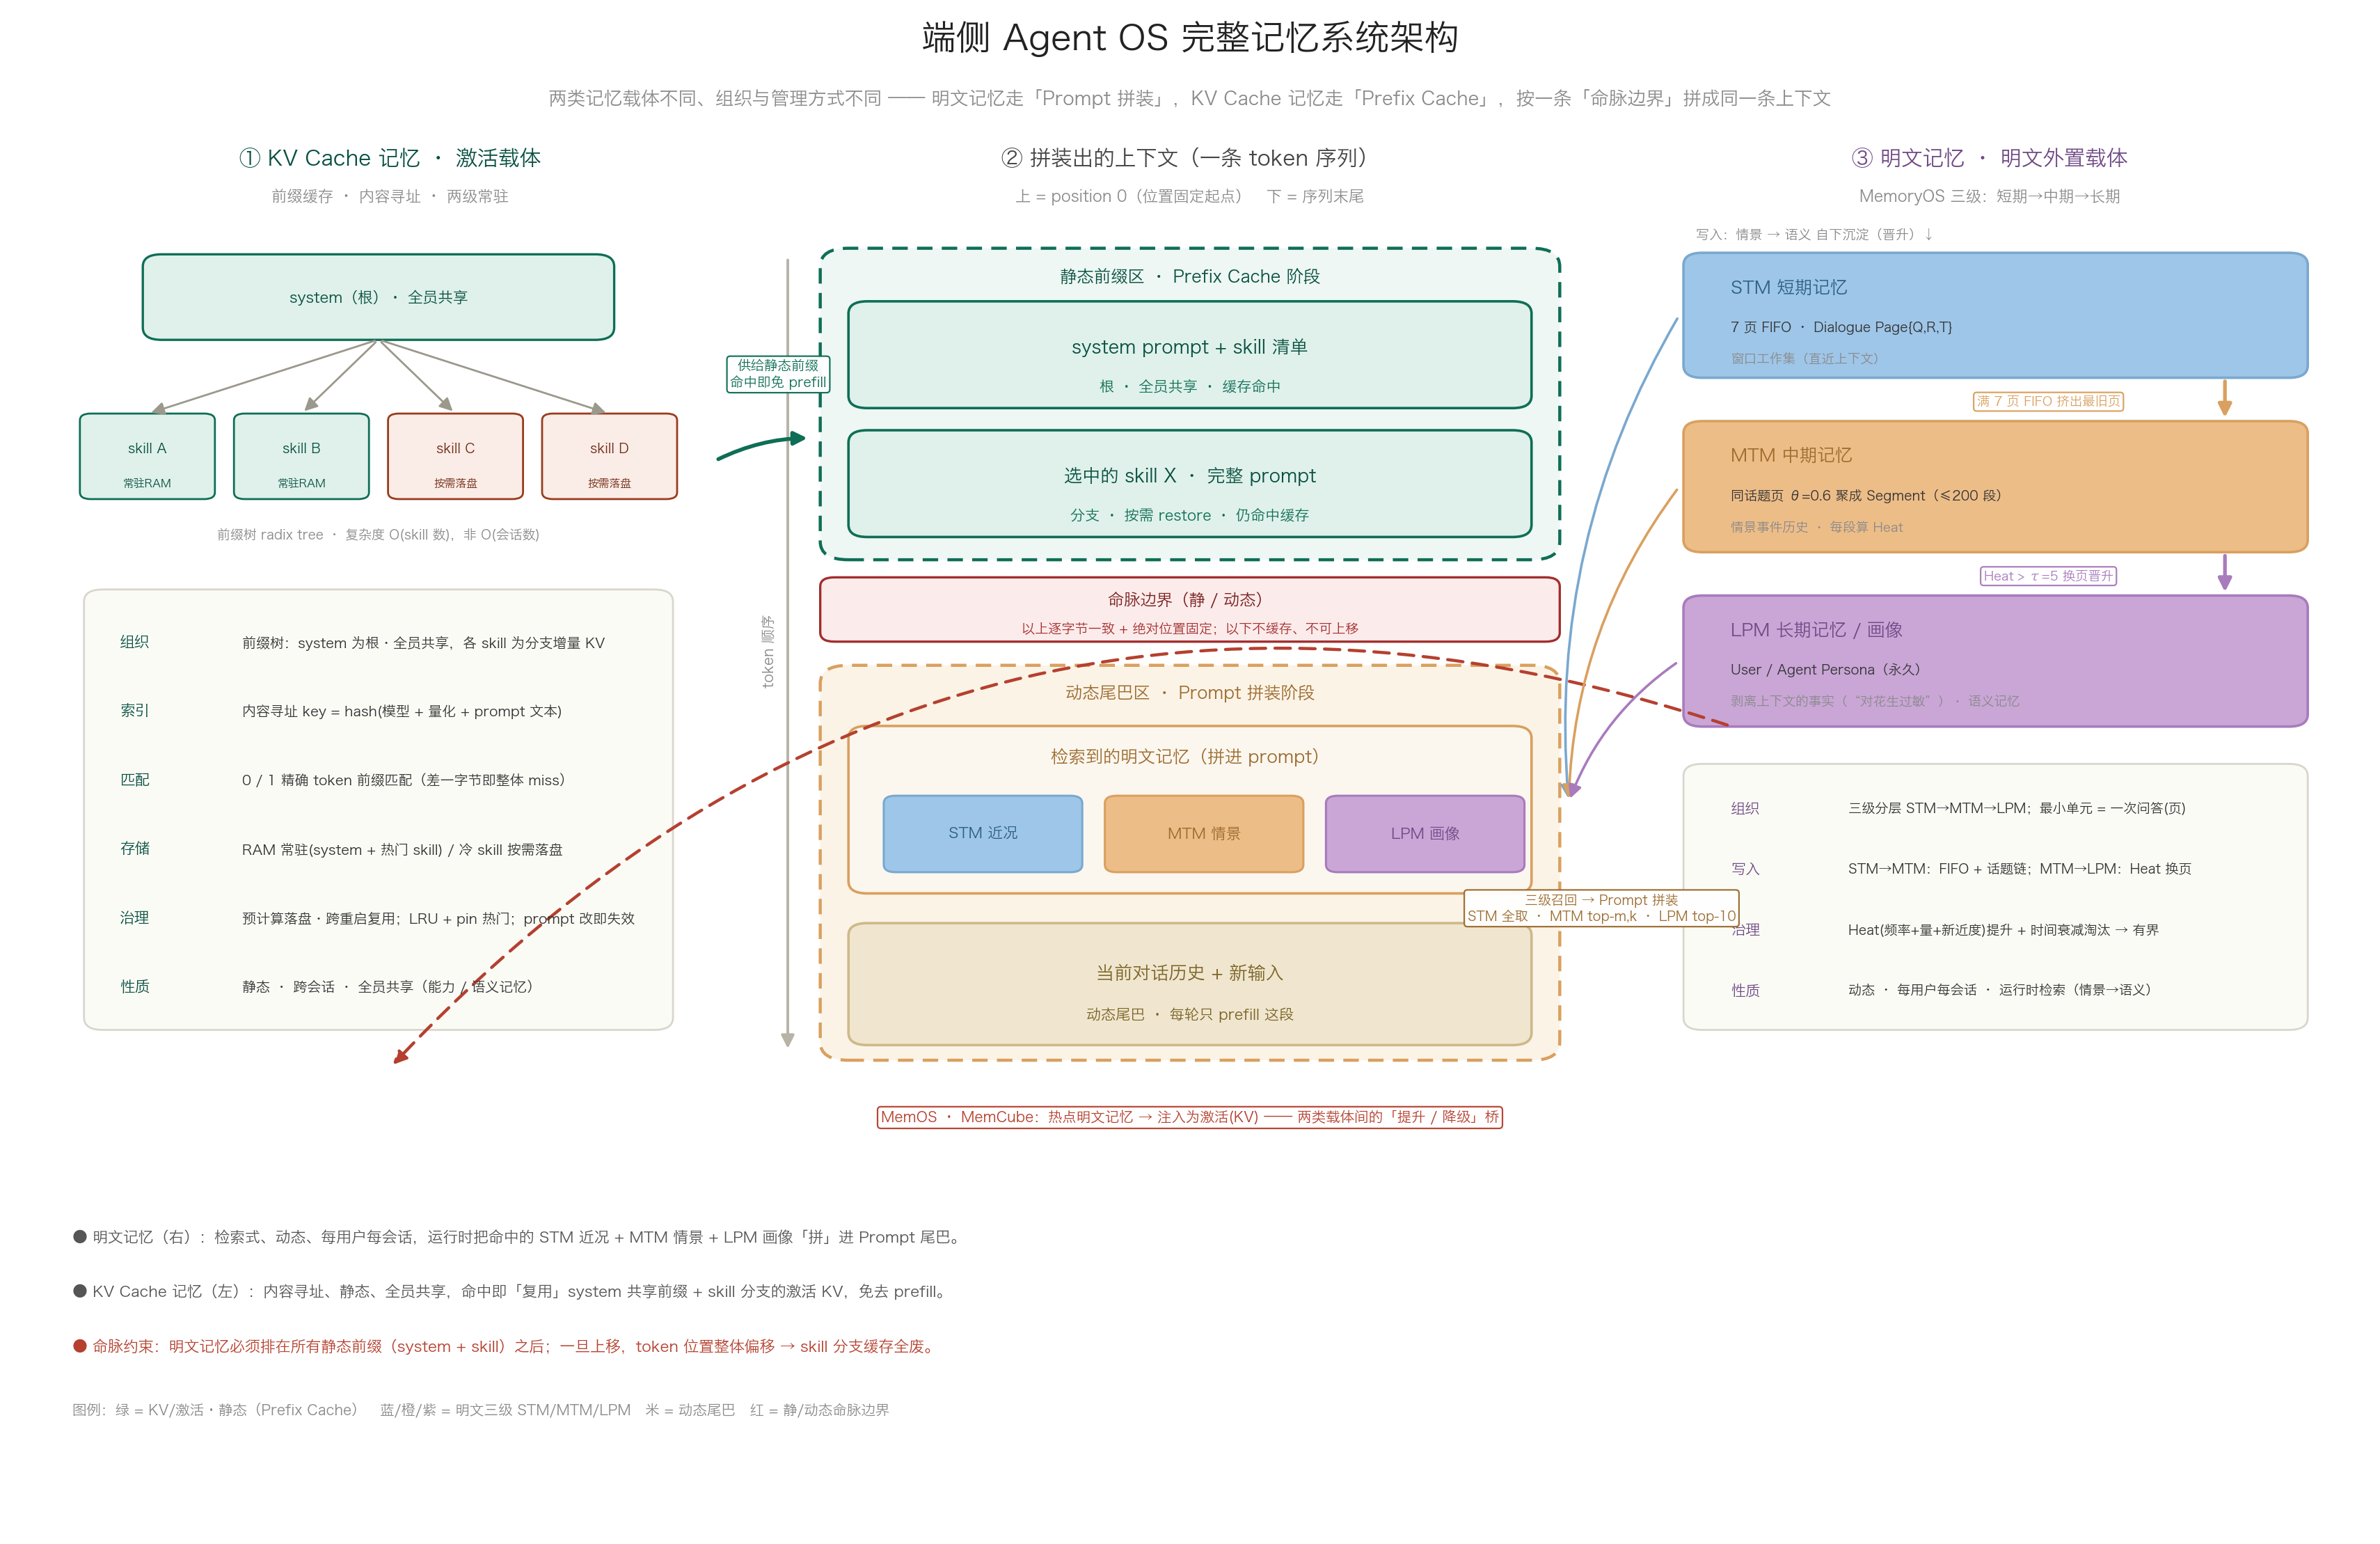

This figure's Python source:
#!/usr/bin/env python3
# -*- coding: utf-8 -*-
"""
端侧 Agent OS 完整记忆系统架构图（统合两篇调研：明文记忆系统 + Prefix Cache 笔记）。

一句话主旨：Agent 记忆按「载体」分两类，组织与管理方式完全不同，
但最终拼接成同一条上下文（token 序列），中间隔着一条「命脉边界」：

  ┌ 静态前缀区  ── KV Cache 记忆（激活载体）── Prefix Cache 阶段 ┐
  │   system prompt + skill 清单（根，全员共享，位置固定）        │
  │   选中的 skill X · 完整 prompt（分支，按需 restore）          │
  ├ 命脉边界：以上逐字节一致 + 绝对位置固定；以下不缓存、不可上移 ┤
  │   检索到的明文记忆（STM 近况 + MTM 情景 + LPM 画像）          │
  │   当前对话历史 + 新输入（动态尾巴，每轮只 prefill 这段）       │
  └ 动态尾巴区  ── 明文记忆（明文外置载体）── Prompt 拼装 阶段 ──┘

左栏 = KV Cache 记忆的组织/管理：前缀树(system 根 + skill 分支) + 内容寻址 + 两级常驻。
右栏 = 明文记忆的组织/管理：MemoryOS 三级 STM→MTM→LPM（短/中/长期），细粒度展开。
底部桥：MemOS MemCube 把「热点明文记忆」提升注入为「激活(KV)」，接通两类载体。

数据来源:
  MemoryOS (arXiv 2506.06326, EMNLP 2025 Oral) —— STM 7 页 / θ=0.6 / Heat / τ=5 / top-m,k
  MemOS    (arXiv 2507.03724) —— MemCube 三型记忆（参数/激活/明文）与提升/降级
  Mem0     (arXiv 2504.19413) —— 扁平向量库 + LLM 抽取整合
  prefix-cache-agent-notes.md —— 前缀树缓存、内容寻址、命脉约束、两级常驻

运行:
    pip install matplotlib
    python memory-system-arch.py
输出: 脚本所在目录下 memory-system-arch.png / .svg
"""

import os
import matplotlib
matplotlib.use("Agg")
import matplotlib.pyplot as plt
from matplotlib.patches import FancyBboxPatch, FancyArrowPatch

matplotlib.rcParams["font.sans-serif"] = [
    "Hiragino Sans GB", "STHeiti", "Heiti TC", "Arial Unicode MS", "PingFang HK",
    "Microsoft YaHei", "SimHei", "PingFang SC", "Noto Sans CJK SC",
    "Source Han Sans SC", "WenQuanYi Zen Hei", "sans-serif",
]
matplotlib.rcParams["axes.unicode_minus"] = False
matplotlib.rcParams["svg.fonttype"] = "none"

# ----- 配色（与 memoryos-arch / memory-lifecycle / memory-taxonomy 一致）-----
C_KV    = "#dff1ea"; E_KV   = "#0f6e56"; T_KV  = "#085041"   # KV/静态（绿）
C_STM   = "#9ec6e8"; E_STM  = "#7aa8cf"; T_STM = "#2f5f86"   # 短期（蓝）
C_MTM   = "#edbd88"; E_MTM  = "#d9a05f"; T_MTM = "#9c6b2e"   # 中期（橙）
C_LPM   = "#c9a6d6"; E_LPM  = "#a87bbd"; T_LPM = "#6f4a86"   # 长期画像（紫）
C_DYN   = "#f0e6cf"; E_DYN  = "#cdb98a"; T_DYN = "#7a6326"   # 动态尾巴（米）
C_DISK  = "#faece7"; E_DISK = "#993c1d"; T_DISK= "#712b13"   # 落盘冷分支（陶土）
C_BND   = "#a32d2d"; C_BNDF = "#fcebeb"                       # 命脉边界（红）
C_PANEL = "#fbfbf6"; E_PANEL= "#d9d6cc"
C_TXT   = "#333333"; C_MUTED= "#8a8a8a"; C_HOT = "#b5402f"
C_STATBG= "#eef7f3"; C_DYNBG = "#fbf3e6"

fig, ax = plt.subplots(figsize=(17.2, 11.2))
ax.set_xlim(0, 100)
ax.set_ylim(0, 100)
ax.axis("off")


def box(x, y, w, h, color, ec=E_PANEL, lw=1.2, r=0.8, ls="-", z=2, alpha=1.0):
    ax.add_patch(FancyBboxPatch((x, y), w, h,
                                boxstyle=f"round,pad=0.02,rounding_size={r}",
                                facecolor=color, edgecolor=ec, linewidth=lw,
                                linestyle=ls, zorder=z, alpha=alpha))


def txt(x, y, s, fs=8.6, color=C_TXT, bold=False, ha="left", va="center", z=5):
    ax.text(x, y, s, ha=ha, va=va, fontsize=fs, color=color,
            fontweight="bold" if bold else "normal", zorder=z)


def arrow(x0, y0, x1, y1, color="#666", lw=1.8, style="-|>", rad=0.0, z=4, ls="-"):
    ax.add_patch(FancyArrowPatch((x0, y0), (x1, y1), arrowstyle=style,
                                 mutation_scale=14, color=color, linewidth=lw,
                                 linestyle=ls,
                                 connectionstyle=f"arc3,rad={rad}", zorder=z,
                                 shrinkA=2, shrinkB=2))


def alabel(x, y, s, color, fs=7.6, z=7):
    ax.text(x, y, s, ha="center", va="center", fontsize=fs, color=color, zorder=z,
            bbox=dict(boxstyle="round,pad=0.24", fc="white", ec=color, lw=0.8, alpha=0.96))


# ===================== 标题 =====================
ax.text(50, 97.6, "端侧 Agent OS 完整记忆系统架构", ha="center", fontsize=18,
        fontweight="bold", color="#222")
ax.text(50, 94.0,
        "两类记忆载体不同、组织与管理方式不同 —— 明文记忆走「Prompt 拼装」，KV Cache 记忆走「Prefix Cache」，"
        "按一条「命脉边界」拼成同一条上下文",
        ha="center", fontsize=9.6, color=C_MUTED)

# ===================== 三栏列头 =====================
ax.text(16,  90.0, "① KV Cache 记忆 · 激活载体", ha="center", fontsize=11,
        fontweight="bold", color=T_KV)
ax.text(16,  87.6, "前缀缓存 · 内容寻址 · 两级常驻", ha="center", fontsize=8.0, color=C_MUTED)
ax.text(50,  90.0, "② 拼装出的上下文（一条 token 序列）", ha="center", fontsize=11,
        fontweight="bold", color="#444")
ax.text(50,  87.6, "上 = position 0（位置固定起点）　下 = 序列末尾", ha="center",
        fontsize=8.0, color=C_MUTED)
ax.text(84,  90.0, "③ 明文记忆 · 明文外置载体", ha="center", fontsize=11,
        fontweight="bold", color=T_LPM)
ax.text(84,  87.6, "MemoryOS 三级：短期→中期→长期", ha="center", fontsize=8.0, color=C_MUTED)

# ===================================================================
# 中栏 —— 拼装出的上下文（两区 + 命脉边界）
# ===================================================================
CX0, CW = 35.5, 29.0     # 中栏 x 起点 / 宽
ccx = CX0 + CW / 2

# --- 静态前缀区 背景 ---
box(CX0 - 1.2, 64.0, CW + 2.4, 20.5, C_STATBG, ec=E_KV, lw=1.6, r=1.2, ls=(0, (5, 3)), z=1)
txt(ccx, 82.6, "静态前缀区 · Prefix Cache 阶段", fs=8.8, bold=True, ha="center", color=T_KV)

# B1 system + 清单
box(CX0, 74.0, CW, 7.0, C_KV, ec=E_KV, lw=1.3)
txt(ccx, 78.0, "system prompt + skill 清单", fs=9.4, bold=True, ha="center", color=T_KV)
txt(ccx, 75.4, "根 · 全员共享 · 缓存命中", fs=7.6, ha="center", color=E_KV)

# B2 选中 skill
box(CX0, 65.5, CW, 7.0, C_KV, ec=E_KV, lw=1.3)
txt(ccx, 69.5, "选中的 skill X · 完整 prompt", fs=9.4, bold=True, ha="center", color=T_KV)
txt(ccx, 66.9, "分支 · 按需 restore · 仍命中缓存", fs=7.6, ha="center", color=E_KV)

# --- 命脉边界 ---
box(CX0 - 1.2, 58.6, CW + 2.4, 4.2, C_BNDF, ec=C_BND, lw=1.2, r=0.6)
txt(ccx, 61.3, "命脉边界（静 / 动态）", fs=8.4, bold=True, ha="center", color="#791f1f")
txt(ccx, 59.4, "以上逐字节一致 + 绝对位置固定；以下不缓存、不可上移", fs=6.9, ha="center", color=C_BND)

# --- 动态尾巴区 背景 ---
box(CX0 - 1.2, 31.0, CW + 2.4, 26.0, C_DYNBG, ec=E_MTM, lw=1.6, r=1.2, ls=(0, (5, 3)), z=1)
txt(ccx, 55.2, "动态尾巴区 · Prompt 拼装阶段", fs=8.8, bold=True, ha="center", color=T_MTM)

# B3 检索到的明文记忆（含三色 chip）
box(CX0, 42.0, CW, 11.0, "#fbf7ef", ec=E_MTM, lw=1.3)
txt(ccx, 51.0, "检索到的明文记忆（拼进 prompt）", fs=9.0, bold=True, ha="center", color=T_MTM)
chip_w = 8.4
for i, (lbl, fc, ec, tc) in enumerate([
        ("STM 近况", C_STM, E_STM, T_STM),
        ("MTM 情景", C_MTM, E_MTM, T_MTM),
        ("LPM 画像", C_LPM, E_LPM, T_LPM)]):
    cxp = CX0 + 1.5 + i * (chip_w + 1.0)
    box(cxp, 43.4, chip_w, 5.0, fc, ec=ec, lw=1.1, r=0.5)
    txt(cxp + chip_w / 2, 45.9, lbl, fs=7.8, bold=True, ha="center", color=tc)

# B4 当前对话尾巴
box(CX0, 32.0, CW, 8.0, C_DYN, ec=E_DYN, lw=1.3)
txt(ccx, 36.7, "当前对话历史 + 新输入", fs=9.4, bold=True, ha="center", color=T_DYN)
txt(ccx, 34.0, "动态尾巴 · 每轮只 prefill 这段", fs=7.6, ha="center", color=T_DYN)

# token 顺序标记
arrow(CX0 - 2.6, 84.0, CX0 - 2.6, 31.5, color="#b7b3a6", lw=1.4, style="-|>", z=3)
ax.text(CX0 - 3.4, 58, "token 顺序", rotation=90, ha="center", va="center",
        fontsize=7.4, color=C_MUTED, zorder=3)

# ===================================================================
# 左栏 —— KV Cache 记忆：组织 / 管理
# ===================================================================
LX0, LW = 1.5, 28.0
lcx = LX0 + LW / 2

# 迷你前缀树
box(LX0 + 4.0, 78.5, LW - 8.0, 5.6, C_KV, ec=E_KV, lw=1.2)
txt(lcx, 81.3, "system（根）· 全员共享", fs=7.8, bold=True, ha="center", color=T_KV)
leaves = [("skill A", C_KV, E_KV, T_KV, "常驻RAM"),
          ("skill B", C_KV, E_KV, T_KV, "常驻RAM"),
          ("skill C", C_DISK, E_DISK, T_DISK, "按需落盘"),
          ("skill D", C_DISK, E_DISK, T_DISK, "按需落盘")]
lw_leaf, gap = 5.7, 0.85
total = len(leaves) * lw_leaf + (len(leaves) - 1) * gap
x_start = lcx - total / 2
for i, (nm, fc, ec, tc, tag) in enumerate(leaves):
    lx = x_start + i * (lw_leaf + gap)
    arrow(lcx, 78.5, lx + lw_leaf / 2, 73.6, color="#9b988c", lw=1.0, rad=0.0, z=3)
    box(lx, 68.0, lw_leaf, 5.6, fc, ec=ec, lw=1.0, r=0.45)
    txt(lx + lw_leaf / 2, 71.3, nm, fs=6.9, bold=True, ha="center", color=tc)
    txt(lx + lw_leaf / 2, 69.0, tag, fs=5.7, ha="center", color=tc)
txt(lcx, 65.6, "前缀树 radix tree · 复杂度 O(skill 数)，非 O(会话数)",
    fs=6.8, ha="center", color=C_MUTED)

# 管理要点
box(LX0 + 1.5, 33.0, LW - 3.0, 29.0, C_PANEL, ec=E_PANEL, lw=1.0)
kv_lines = [
    ("组织", "前缀树：system 为根·全员共享，各 skill 为分支增量 KV"),
    ("索引", "内容寻址 key = hash(模型 + 量化 + prompt 文本)"),
    ("匹配", "0 / 1 精确 token 前缀匹配（差一字节即整体 miss）"),
    ("存储", "RAM 常驻(system + 热门 skill) / 冷 skill 按需落盘"),
    ("治理", "预计算落盘·跨重启复用；LRU + pin 热门；prompt 改即失效"),
    ("性质", "静态 · 跨会话 · 全员共享（能力 / 语义记忆）"),
]
ly = 59.0
for k, v in kv_lines:
    ax.text(LX0 + 3.0, ly, k, fontsize=7.8, fontweight="bold", color=T_KV,
            ha="left", va="top", zorder=5)
    ax.text(LX0 + 8.2, ly, v, fontsize=7.2, color=C_TXT, ha="left", va="top", zorder=5)
    ly -= 4.55

# 左栏 → 静态前缀区
arrow(LX0 + LW + 0.3, 70.5, CX0 - 1.6, 72.0, color=E_KV, lw=2.0, rad=-0.12, z=6)
alabel(32.5, 76.2, "供给静态前缀\n命中即免 prefill", E_KV, fs=7.0)

# ===================================================================
# 右栏 —— 明文记忆：三级组织（短/中/长期）+ 管理
# ===================================================================
RX0, RW = 70.0, 28.5
rcx = RX0 + RW / 2

tiers = [
    (76.0, 8.2, C_STM, E_STM, T_STM, "STM 短期记忆", "7 页 FIFO · Dialogue Page{Q,R,T}",
     "窗口工作集（直近上下文）"),
    (64.5, 8.6, C_MTM, E_MTM, T_MTM, "MTM 中期记忆", "同话题页 θ=0.6 聚成 Segment（≤200 段）",
     "情景事件历史 · 每段算 Heat"),
    (53.0, 8.6, C_LPM, E_LPM, T_LPM, "LPM 长期记忆 / 画像", "User / Agent Persona（永久）",
     "剥离上下文的事实（“对花生过敏”）· 语义记忆"),
]
for (y0, h, fc, ec, tc, t, s1, s2) in tiers:
    box(RX0 + 1.0, y0, RW - 2.0, h, fc, ec=ec, lw=1.3)
    txt(RX0 + 3.0, y0 + h - 2.3, t, fs=9.2, bold=True, color=tc)
    txt(RX0 + 3.0, y0 + h - 4.9, s1, fs=6.9, color=C_TXT)
    txt(RX0 + 3.0, y0 + h - 7.0, s2, fs=6.7, color=C_MUTED)

# 写入沉淀晋升（向下）
arrow(RX0 + RW - 4.5, 76.0, RX0 + RW - 4.5, 73.1, color=E_MTM, lw=1.9, z=6)
alabel(RX0 + RW - 12.0, 74.4, "满 7 页 FIFO 挤出最旧页", E_MTM, fs=6.6)
arrow(RX0 + RW - 4.5, 64.5, RX0 + RW - 4.5, 61.6, color=E_LPM, lw=1.9, z=6)
alabel(RX0 + RW - 12.0, 62.9, "Heat > τ=5 换页晋升", E_LPM, fs=6.6)
txt(RX0 + 1.5, 85.4, "写入：情景 → 语义 自下沉淀（晋升）↓", fs=6.9, color=C_MUTED)

# 三级召回 → 中栏 B3
for (y0, h, fc, ec, tc, *_), lab in zip(tiers, ["全取 7 页", "top-m=5 段 → top-k 页", "每类 top-10"]):
    arrow(RX0 + 0.8, y0 + h / 2, CX0 + CW + 1.6, 48.0, color=ec, lw=1.3, rad=0.16, z=6)
alabel(67.5, 41.0, "三级召回 → Prompt 拼装\nSTM 全取 · MTM top-m,k · LPM top-10", T_MTM, fs=6.8)

# 管理要点（右栏底）
box(RX0 + 1.0, 33.0, RW - 2.0, 17.5, C_PANEL, ec=E_PANEL, lw=1.0)
pt_lines = [
    ("组织", "三级分层 STM→MTM→LPM；最小单元 = 一次问答(页)"),
    ("写入", "STM→MTM：FIFO + 话题链；MTM→LPM：Heat 换页"),
    ("治理", "Heat(频率+量+新近度)提升 + 时间衰减淘汰 → 有界"),
    ("性质", "动态 · 每用户每会话 · 运行时检索（情景→语义）"),
]
ry = 48.0
for k, v in pt_lines:
    ax.text(RX0 + 3.0, ry, k, fontsize=7.6, fontweight="bold", color=T_LPM,
            ha="left", va="top", zorder=5)
    ax.text(RX0 + 8.0, ry, v, fontsize=6.9, color=C_TXT, ha="left", va="top", zorder=5)
    ry -= 4.0

# ===================================================================
# 底部桥 —— MemOS MemCube：热点明文 → 激活(KV)
# ===================================================================
arrow(RX0 + 3.0, 53.0, 16.0, 30.5, color=C_HOT, lw=1.6, rad=0.32, ls=(0, (5, 3)), z=3)
alabel(50, 27.2,
       "MemOS · MemCube：热点明文记忆 → 注入为激活(KV) —— 两类载体间的「提升 / 降级」桥",
       C_HOT, fs=7.4)

# ===================== 页脚 =====================
ax.text(2.5, 19.0,
        "● 明文记忆（右）：检索式、动态、每用户每会话，运行时把命中的 STM 近况 + MTM 情景 + LPM 画像「拼」进 Prompt 尾巴。",
        ha="left", fontsize=7.9, color="#555")
ax.text(2.5, 15.4,
        "● KV Cache 记忆（左）：内容寻址、静态、全员共享，命中即「复用」system 共享前缀 + skill 分支的激活 KV，免去 prefill。",
        ha="left", fontsize=7.9, color="#555")
ax.text(2.5, 11.8,
        "● 命脉约束：明文记忆必须排在所有静态前缀（system + skill）之后；一旦上移，token 位置整体偏移 → skill 分支缓存全废。",
        ha="left", fontsize=7.9, color=C_HOT)
ax.text(2.5, 7.6,
        "图例：绿 = KV/激活·静态（Prefix Cache）　蓝/橙/紫 = 明文三级 STM/MTM/LPM　米 = 动态尾巴　红 = 静/动态命脉边界",
        ha="left", fontsize=7.4, color=C_MUTED)

plt.tight_layout()
_here = os.path.dirname(os.path.abspath(__file__))
plt.savefig(os.path.join(_here, "memory-system-arch.png"), dpi=200,
            bbox_inches="tight", facecolor="white")
plt.savefig(os.path.join(_here, "memory-system-arch.svg"),
            bbox_inches="tight", facecolor="white")
print("Saved: memory-system-arch.png / .svg")
